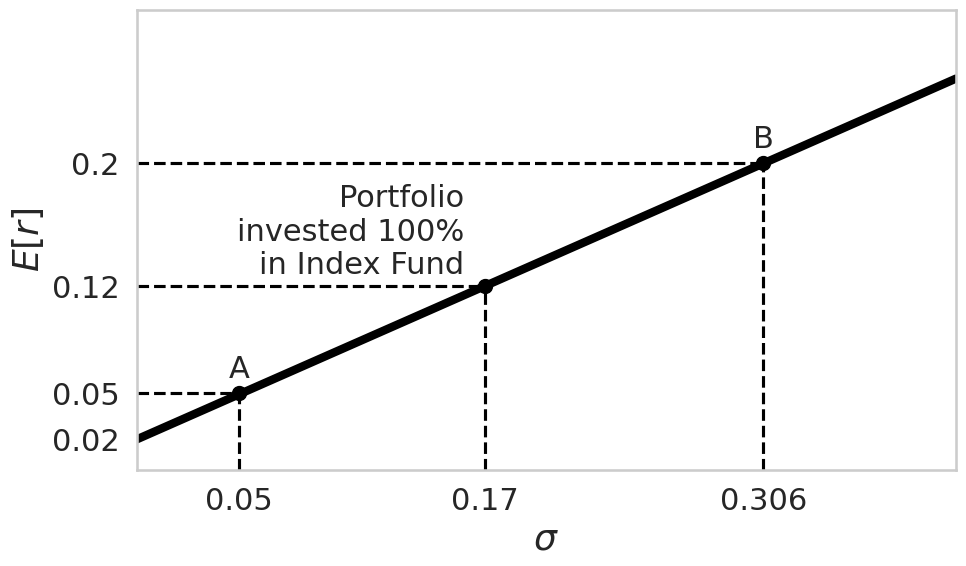

Write Python code to recreate this figure. (Note: this script raises an exception after producing the figure.)
import matplotlib.pyplot as plt
import seaborn as sns

# Set Seaborn style and figure size
sns.set_theme(style="whitegrid", context="talk")
fig, ax = plt.subplots(figsize=(10, 6))

# Define data points
points = {
    "A": (0.05, 0.05),
    "Portfolio\ninvested 100%\nin Index Fund": (0.17, 0.12),
    "B": (0.306, 0.20),
}
x_vals = [p[0] for p in points.values()]
y_vals = [p[1] for p in points.values()]

# Draw the diagonal line (adjusted intercept at 0.02)
intercept = 0.02
slope = (y_vals[-1] - intercept) / x_vals[-1]
ax.plot([0, 0.4], [intercept, intercept + slope * 0.4], color="black", linewidth=6)

# Add points and dashed lines
for label, (x, y) in points.items():
    ax.plot(x, y, "o", color="black", markersize=10)
    ax.axhline(y=y, xmin=0, xmax=x / 0.4, linestyle="--", color="black")
    ax.axvline(x=x, ymin=0, ymax=y / 0.3, linestyle="--", color="black")
    if "Portfolio" in label:
        ax.text(
            x - 0.01, y + 0.035, label, fontsize=22, ha="right", va="center"
        )  # Move to the left
    else:
        ax.text(x, y + 0.01, label, fontsize=22, ha="center")

# Set axis labels and ticks
ax.set_xlabel(r"$\sigma$", fontsize=26)
ax.set_ylabel(r"$E[r]$", fontsize=26)
ax.set_xlim(0, 0.4)
ax.set_ylim(0, 0.3)
ax.set_xticks([0.05, 0.17, 0.306])
ax.set_xticklabels([0.05, 0.17, 0.306], fontsize=22)
ax.set_yticks([0.02, 0.05, 0.12, 0.20])
ax.set_yticklabels([0.02, 0.05, 0.12, 0.20], fontsize=22)

# Save the plot
plt.grid(False)
plt.tight_layout()
plt.savefig(
    "plots/CH6_6.2.2_capital_allocation_line.png", dpi=300
)  # Save with high resolution (300 dpi)
